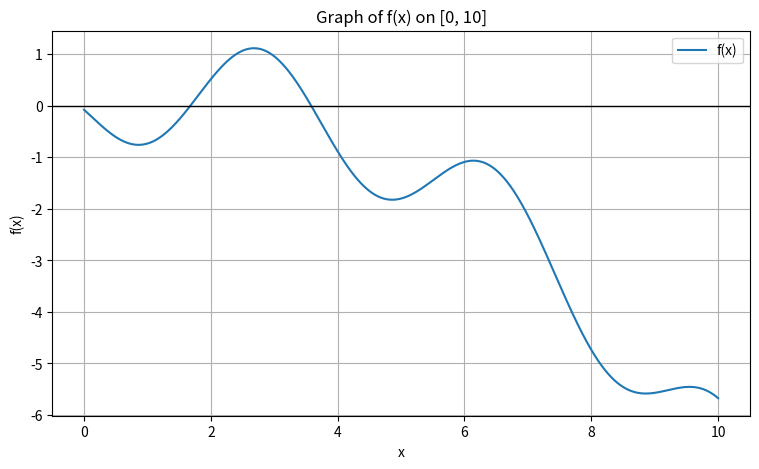

Source code (Python):
import math

import matplotlib.pyplot as plt
import numpy as np


# Change this value if the exam gives a different sth.
sth = 1.0


def f(x):
    return 0.6 * math.log(x + 1) - sth * math.sin(1.7 * x) - 0.08 * x**2 - 0.08


def find_sign_change_intervals(a, b, h):
    intervals = []
    x1 = a
    f1 = f(x1)

    while x1 < b:
        x2 = round(x1 + h, 10)
        if x2 > b:
            x2 = b

        f2 = f(x2)

        if f1 == 0:
            intervals.append((x1, x1))
        elif f1 * f2 < 0:
            intervals.append((x1, x2))

        x1 = x2
        f1 = f2

    return intervals


def bisection(a, b, tol=1e-6, max_iter=100):
    if a == b:
        return a, [(1, a, b, a, f(a))]

    fa = f(a)
    fb = f(b)

    if fa * fb > 0:
        raise ValueError("Bisection needs f(a) and f(b) to have opposite signs.")

    table = []

    for i in range(1, max_iter + 1):
        c = (a + b) / 2
        fc = f(c)
        table.append((i, a, b, c, fc))

        if abs(fc) < tol or abs(b - a) / 2 < tol:
            return c, table

        if fa * fc < 0:
            b = c
            fb = fc
        else:
            a = c
            fa = fc

    return c, table


def plot_graph():
    xs = np.linspace(0, 10, 1000)
    ys = [f(float(x)) for x in xs]

    plt.figure(figsize=(9, 5))
    plt.plot(xs, ys, label="f(x)")
    plt.axhline(0, color="black", linewidth=1)
    plt.xlabel("x")
    plt.ylabel("f(x)")
    plt.title("Graph of f(x) on [0, 10]")
    plt.grid(True)
    plt.legend()
    plt.savefig("graph.png", dpi=200, bbox_inches="tight")
    plt.show()


def print_table(table):
    print("iter         a         b         mid       f(mid)")
    for i, a, b, c, fc in table:
        print(f"{i:4d}  {a:8.5f}  {b:8.5f}  {c:8.5f}  {fc:11.6f}")


def main():
    a = 0
    b = 10
    h = 0.1
    tol = 1e-6

    plot_graph()

    intervals = find_sign_change_intervals(a, b, h)

    print("Sign-change intervals with step size h = 0.1:")
    for left, right in intervals:
        print(f"[{left:.1f}, {right:.1f}]")

    print("\nBisection results:")
    roots = []

    for k, (left, right) in enumerate(intervals, start=1):
        root, table = bisection(left, right, tol)
        roots.append(root)

        print(f"\nRoot {k}")
        print(f"Initial interval: [{left:.1f}, {right:.1f}]")
        print_table(table)
        print(f"Approximate root = {root:.6f}")

    print("\nAll roots:")
    for root in roots:
        print(f"{root:.6f}")

    print("\nWhy not bisection once on [0, 10]?")
    print("Bisection needs f(0)*f(10) < 0. If the endpoint signs are same,")
    print("it cannot start. Also, one bisection run can find only one root,")
    print("so it may miss other roots inside [0, 10].")


if __name__ == "__main__":
    main()
